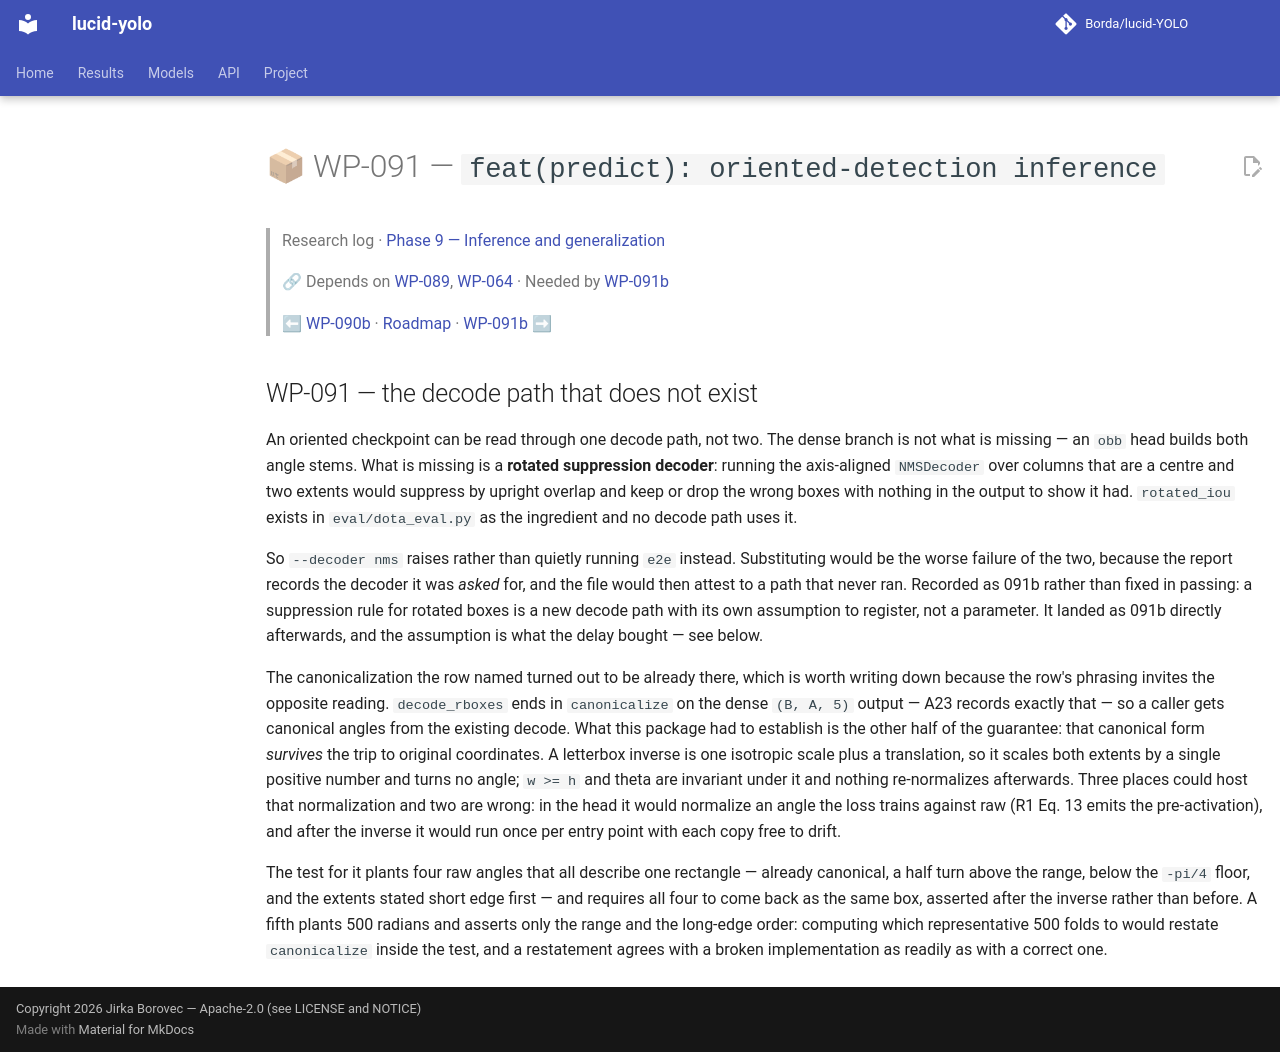

repository: Borda/lucid-YOLO · page: work_packages/wp-091/index.html · generator: mkdocs

# 📦 WP-091 — `feat(predict): oriented-detection inference`

> Research log · [Phase 9 — Inference and generalization](../research/phase-09-inference.md)
>
> 🔗 Depends on [WP-089](../work_packages/wp-089.md), [WP-064](../work_packages/wp-064.md) · Needed by [WP-091b](../work_packages/wp-091b.md)
>
> ⬅ [WP-090b](../work_packages/wp-090b.md) · [Roadmap](../ROADMAP.md) · [WP-091b](../work_packages/wp-091b.md) ➡

<!-- --8<-- [start:research] -->

## WP-091 — the decode path that does not exist

<a id="wp-091"></a>

An oriented checkpoint can be read through one decode path, not two. The dense branch is not what is missing — an `obb` head builds both angle stems. What is missing is a **rotated suppression decoder**: running the axis-aligned `NMSDecoder` over columns that are a centre and two extents would suppress by upright overlap and keep or drop the wrong boxes with nothing in the output to show it had. `rotated_iou` exists in `eval/dota_eval.py` as the ingredient and no decode path uses it.

So `--decoder nms` raises rather than quietly running `e2e` instead. Substituting would be the worse failure of the two, because the report records the decoder it was *asked* for, and the file would then attest to a path that never ran. Recorded as 091b rather than fixed in passing: a suppression rule for rotated boxes is a new decode path with its own assumption to register, not a parameter. It landed as 091b directly afterwards, and the assumption is what the delay bought — see below.

The canonicalization the row named turned out to be already there, which is worth writing down because the row's phrasing invites the opposite reading. `decode_rboxes` ends in `canonicalize` on the dense `(B, A, 5)` output — A23 records exactly that — so a caller gets canonical angles from the existing decode. What this package had to establish is the other half of the guarantee: that canonical form *survives* the trip to original coordinates. A letterbox inverse is one isotropic scale plus a translation, so it scales both extents by a single positive number and turns no angle; `w >= h` and theta are invariant under it and nothing re-normalizes afterwards. Three places could host that normalization and two are wrong: in the head it would normalize an angle the loss trains against raw (R1 Eq. 13 emits the pre-activation), and after the inverse it would run once per entry point with each copy free to drift.

The test for it plants four raw angles that all describe one rectangle — already canonical, a half turn above the range, below the `-pi/4` floor, and the extents stated short edge first — and requires all four to come back as the same box, asserted after the inverse rather than before. A fifth plants 500 radians and asserts only the range and the long-edge order: computing which representative 500 folds to would restate `canonicalize` inside the test, and a restatement agrees with a broken implementation as readily as with a correct one.

<!-- --8<-- [end:research] -->
